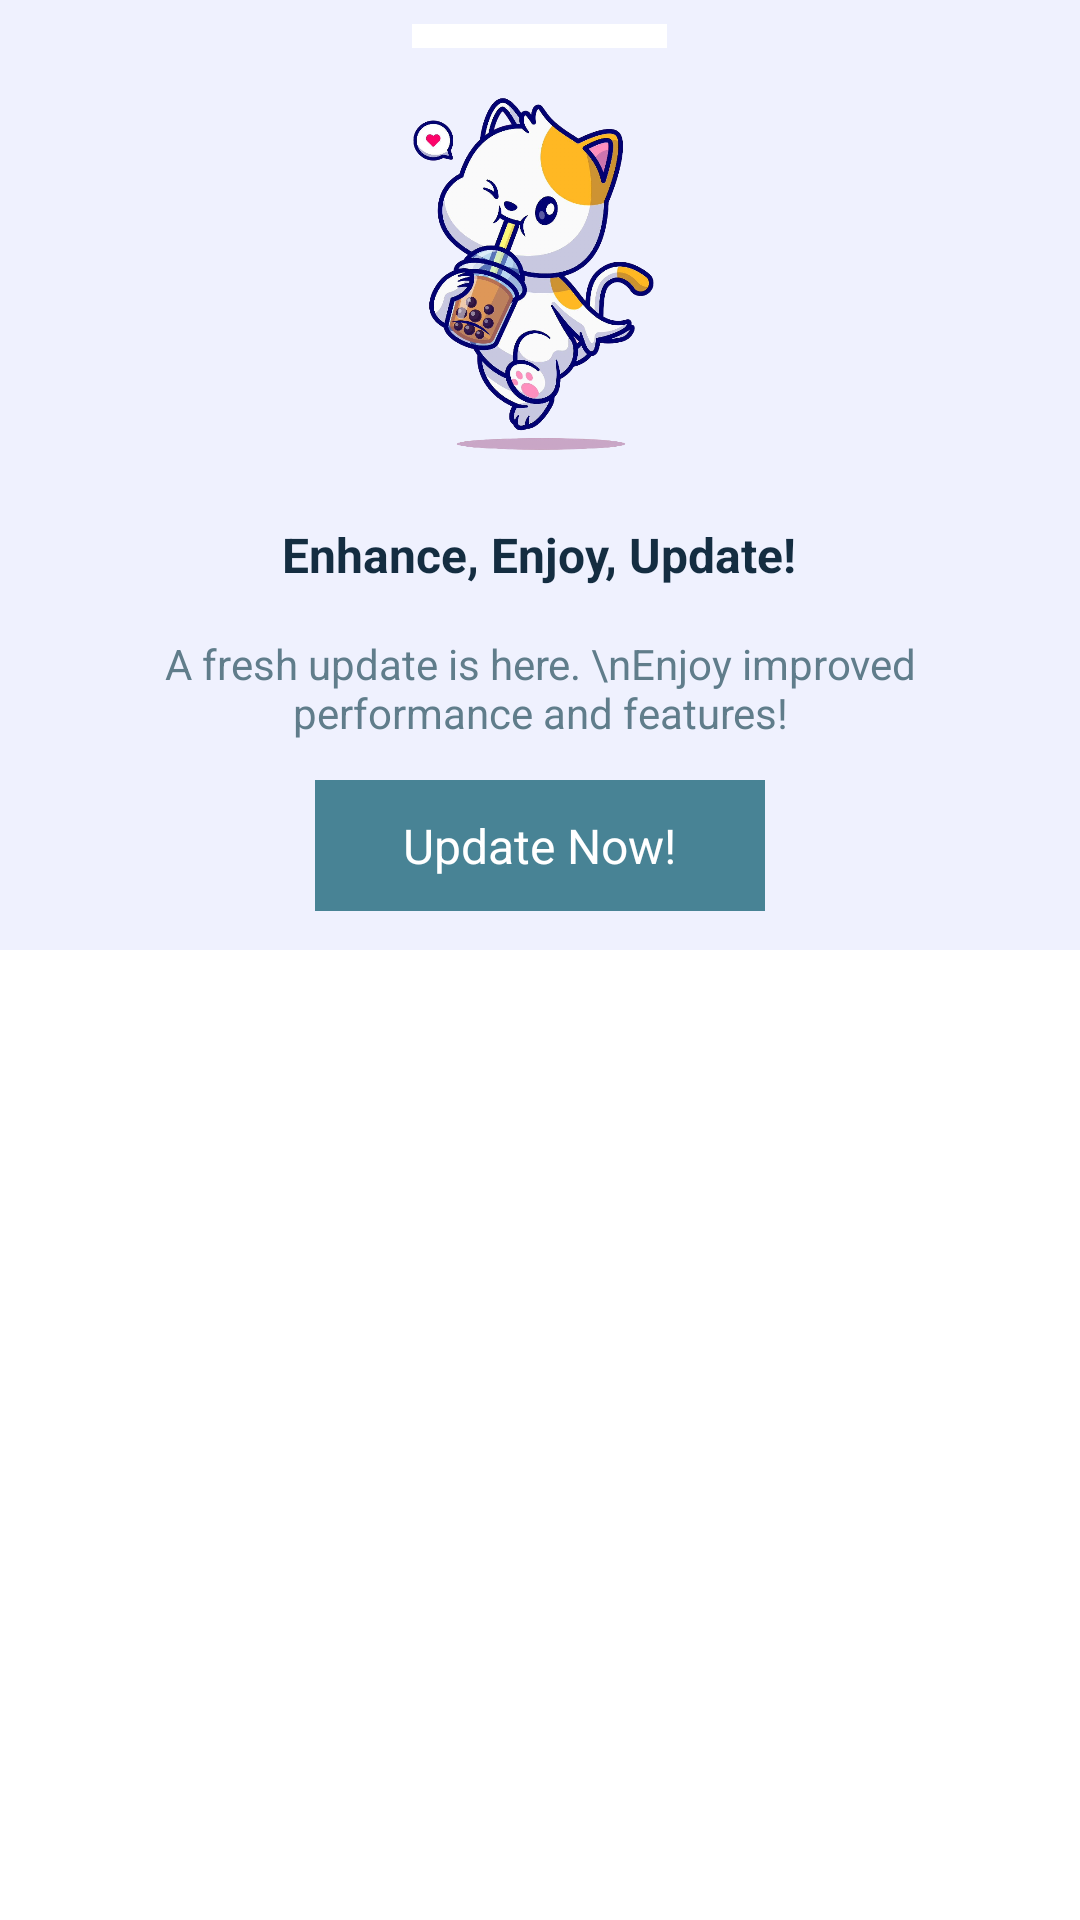

The Android layout XML behind this screen, and the referenced resources:
<!-- AndroidManifest.xml: application theme AppTheme -->
<!-- res/layout/update.xml -->
<LinearLayout
	xmlns:android="http://schemas.android.com/apk/res/android"
	xmlns:app="http://schemas.android.com/apk/res-auto"
	xmlns:tools="http://schemas.android.com/tools"
	android:layout_width="match_parent"
	android:layout_height="match_parent"
	android:orientation="vertical">
	<LinearLayout
		android:id="@+id/linear1"
		android:layout_width="match_parent"
		android:layout_height="wrap_content"
		android:padding="8dp"
		android:background="#EFF1FE"
		android:gravity="center_horizontal|center_vertical"
		android:orientation="vertical">
		<LinearLayout
			android:id="@+id/linear4"
			android:layout_width="85dp"
			android:layout_height="8dp"
			android:padding="8dp"
			android:background="#FFFFFF"
			android:orientation="horizontal" />
		<ImageView
			android:id="@+id/imageview1"
			android:layout_width="150dp"
			android:layout_height="150dp"
			android:src="@drawable/cat_1"
			android:scaleType="centerInside" />
		<TextView
			android:id="@+id/textview1"
			android:layout_width="wrap_content"
			android:layout_height="wrap_content"
			android:padding="8dp"
			android:text="Enhance, Enjoy, Update!"
			android:textSize="16sp"
			android:textStyle="bold"
			android:textColor="#142D41" />
		<TextView
			android:id="@+id/textview2"
			android:layout_width="300dp"
			android:layout_height="wrap_content"
			android:padding="8dp"
			android:gravity="center_horizontal|center_vertical"
			android:text="A fresh update is here. \nEnjoy improved performance and features!"
			android:textSize="14sp"
			android:textColor="#607D8B" />
		<LinearLayout
			android:id="@+id/button_update"
			android:layout_width="150dp"
			android:layout_height="wrap_content"
			android:layout_margin="5dp"
			android:padding="3dp"
			android:background="#488395"
			android:gravity="center_horizontal|center_vertical"
			android:orientation="horizontal">
			<TextView
				android:id="@+id/textview3"
				android:layout_width="wrap_content"
				android:layout_height="wrap_content"
				android:padding="8dp"
				android:text="Update Now!"
				android:textSize="16sp"
				android:textColor="#FFFFFF" />
		</LinearLayout>
	</LinearLayout>
</LinearLayout>
<!-- resources referenced by this layout -->
<resources>
  <!-- drawable cat_1: png bitmap (drawable-xhdpi, 306569 bytes) -->
</resources>
